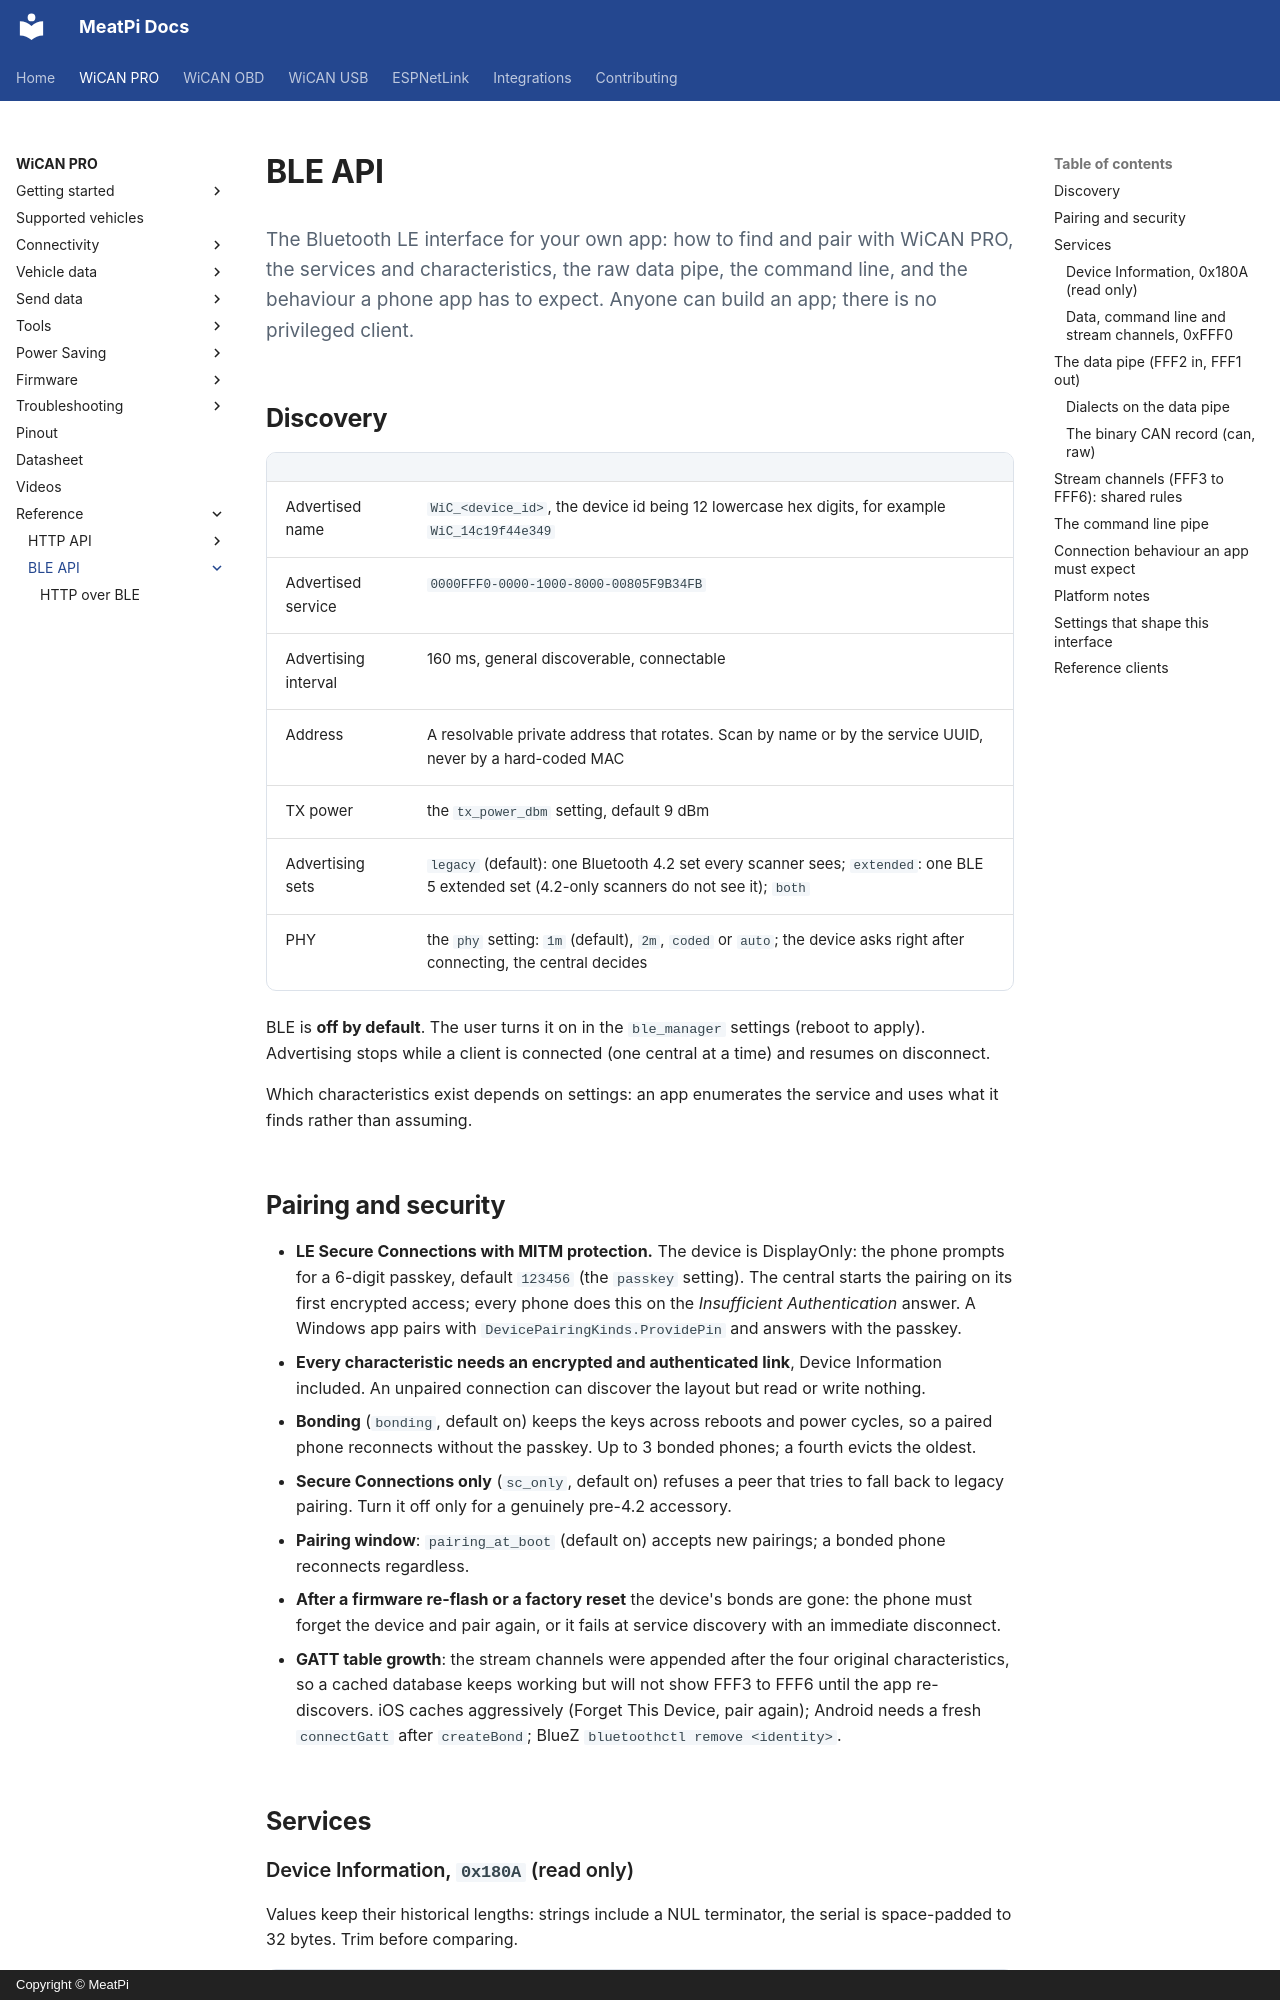

repository: meatpiHQ/meatpi-docs · page: wican-pro/reference/ble-api/index.html · generator: mkdocs · copyright: Copyright © MeatPi

---
title: BLE API
---

# BLE API

<p class="lead">The Bluetooth LE interface for your own app: how to find and pair with WiCAN PRO, the services and characteristics, the raw data pipe, the command line, and the behaviour a phone app has to expect. Anyone can build an app; there is no privileged client.</p>

## Discovery

| | |
| --- | --- |
| Advertised name | `WiC_<device_id>`, the device id being 12 lowercase hex digits, for example `WiC_14c19f44e349` |
| Advertised service | `0000FFF0-0000-1000-8000-00805F9B34FB` |
| Advertising interval | 160 ms, general discoverable, connectable |
| Address | A resolvable private address that rotates. Scan by name or by the service UUID, never by a hard-coded MAC |
| TX power | the `tx_power_dbm` setting, default 9 dBm |
| Advertising sets | `legacy` (default): one Bluetooth 4.2 set every scanner sees; `extended`: one BLE 5 extended set (4.2-only scanners do not see it); `both` |
| PHY | the `phy` setting: `1m` (default), `2m`, `coded` or `auto`; the device asks right after connecting, the central decides |

BLE is **off by default**. The user turns it on in the `ble_manager` settings (reboot to apply). Advertising stops while a client is connected (one central at a time) and resumes on disconnect.

Which characteristics exist depends on settings: an app enumerates the service and uses what it finds rather than assuming.

## Pairing and security

- **LE Secure Connections with MITM protection.** The device is DisplayOnly: the phone prompts for a 6-digit passkey, default `123456` (the `passkey` setting). The central starts the pairing on its first encrypted access; every phone does this on the *Insufficient Authentication* answer. A Windows app pairs with `DevicePairingKinds.ProvidePin` and answers with the passkey.
- **Every characteristic needs an encrypted and authenticated link**, Device Information included. An unpaired connection can discover the layout but read or write nothing.
- **Bonding** (`bonding`, default on) keeps the keys across reboots and power cycles, so a paired phone reconnects without the passkey. Up to 3 bonded phones; a fourth evicts the oldest.
- **Secure Connections only** (`sc_only`, default on) refuses a peer that tries to fall back to legacy pairing. Turn it off only for a genuinely pre-4.2 accessory.
- **Pairing window**: `pairing_at_boot` (default on) accepts new pairings; a bonded phone reconnects regardless.
- **After a firmware re-flash or a factory reset** the device's bonds are gone: the phone must forget the device and pair again, or it fails at service discovery with an immediate disconnect.
- **GATT table growth**: the stream channels were appended after the four original characteristics, so a cached database keeps working but will not show FFF3 to FFF6 until the app re-discovers. iOS caches aggressively (Forget This Device, pair again); Android needs a fresh `connectGatt` after `createBond`; BlueZ `bluetoothctl remove <identity>`.

## Services
